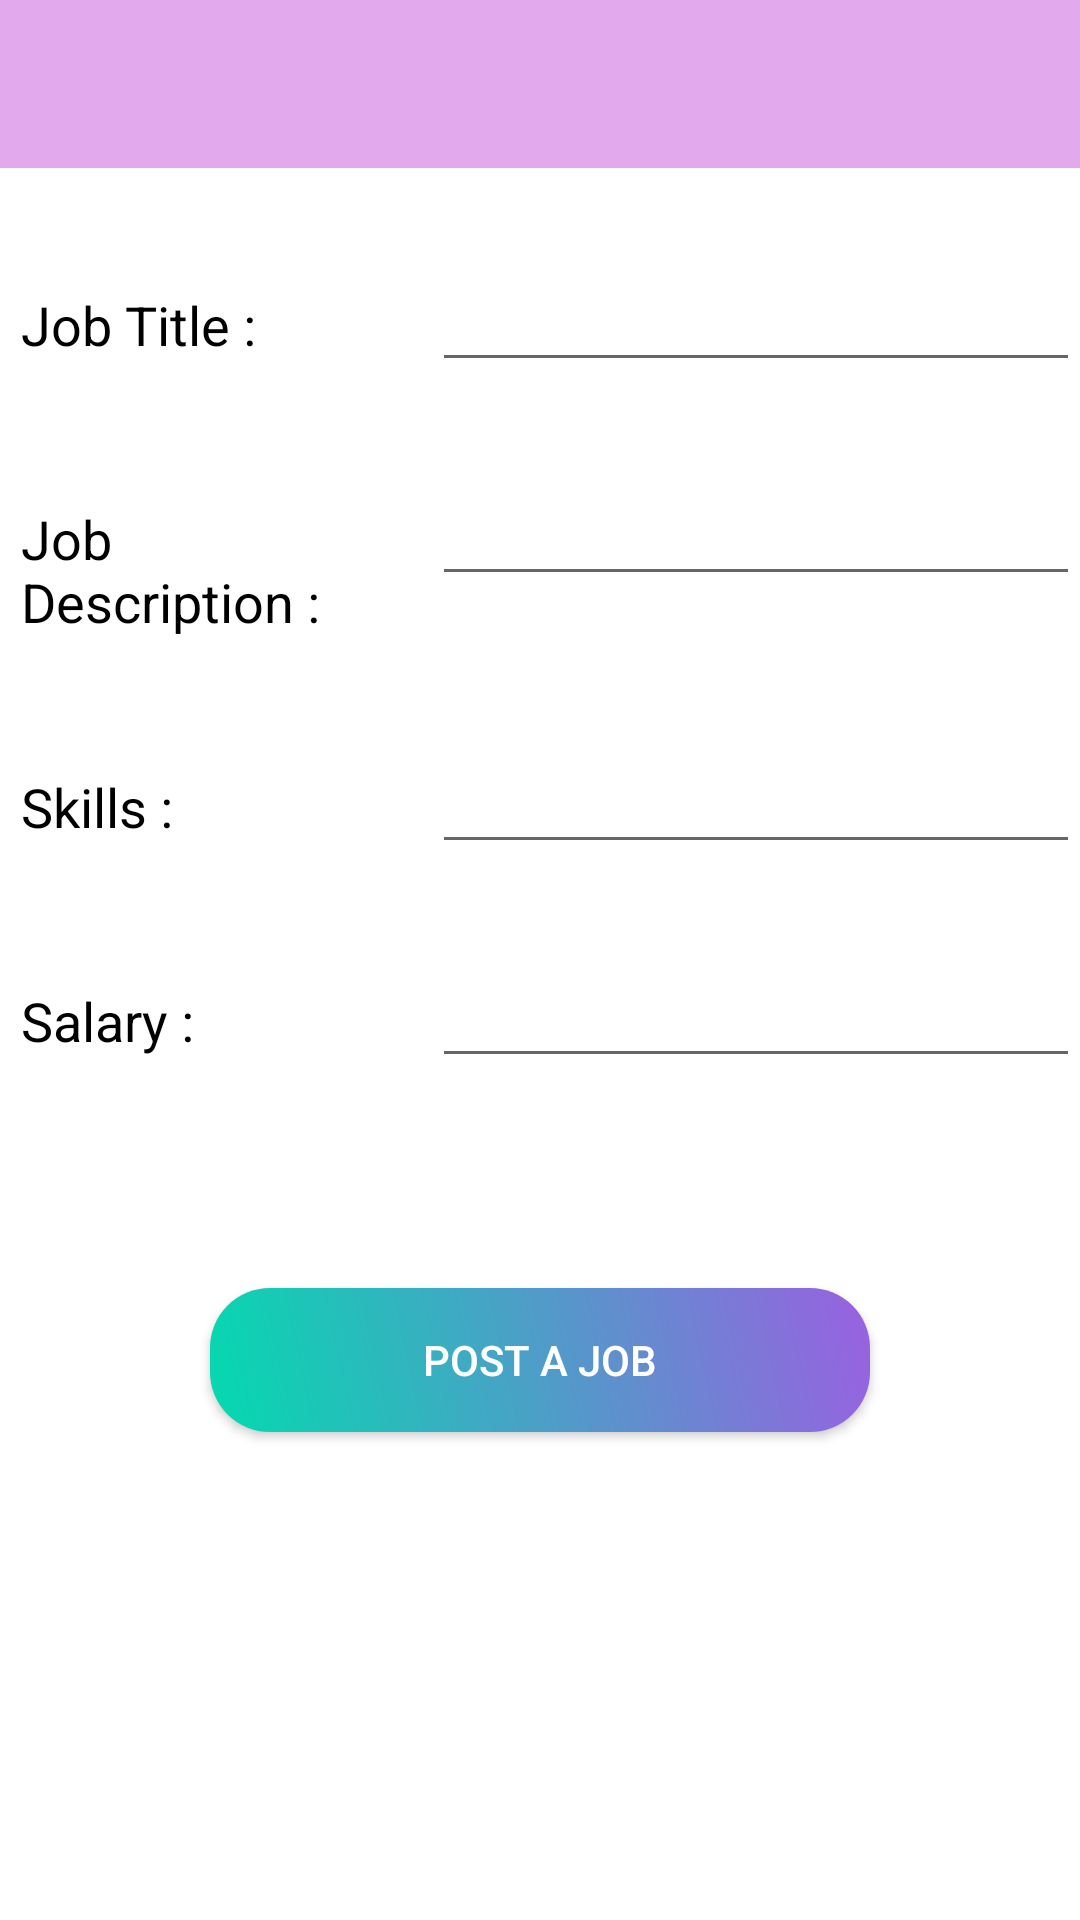

Reconstruct the res/layout file that produces this screen, plus the resources it refers to.
<!-- AndroidManifest.xml: application theme Theme.Proboost -->
<!-- res/layout/activity_insert_job_post.xml -->
<?xml version="1.0" encoding="utf-8"?>
<LinearLayout
    xmlns:android="http://schemas.android.com/apk/res/android"
    xmlns:app="http://schemas.android.com/apk/res-auto"
    xmlns:tools="http://schemas.android.com/tools"
    android:layout_width="match_parent"
    android:layout_height="match_parent"
    tools:context=".InsertJobPostActivity"
    android:orientation="vertical">




        <include layout="@layout/toolbar"
            android:id="@+id/insert_job_toolbar"
            />


        <ScrollView
            android:layout_width="match_parent"
            android:layout_height="wrap_content">

            <LinearLayout
                android:layout_width="match_parent"
                android:orientation="vertical"
                android:layout_height="wrap_content">

                    <LinearLayout
                        android:layout_width="match_parent"
                        android:orientation="horizontal"
                        android:layout_height="wrap_content"
                        android:layout_marginTop="30dp">


                        <RelativeLayout
                            android:layout_width="0dp"
                            android:layout_weight="2"
                            android:layout_height="wrap_content">

                            <TextView
                                android:layout_width="match_parent"
                                android:layout_height="wrap_content"
                                android:padding="7dp"
                                android:text="Job Title :"
                                android:textColor="@android:color/black"
                                android:textAppearance="?android:textAppearanceMedium">

                            </TextView>

                        </RelativeLayout>

                        <RelativeLayout
                            android:layout_width="0dp"
                            android:layout_weight="3"
                            android:layout_height="wrap_content">

                            <EditText
                                android:id="@+id/job_title"
                                android:layout_width="match_parent"
                                android:layout_height="wrap_content"
                                tools:ignore="SpeakableTextPresentCheck,TouchTargetSizeCheck">

                            </EditText>

                        </RelativeLayout>


                    </LinearLayout>

                <LinearLayout
                    android:layout_width="match_parent"
                    android:orientation="horizontal"
                    android:layout_height="wrap_content"
                    android:layout_marginTop="30dp">


                    <RelativeLayout
                        android:layout_width="0dp"
                        android:layout_weight="2"
                        android:layout_height="wrap_content">

                        <TextView
                            android:layout_width="match_parent"
                            android:layout_height="wrap_content"
                            android:text="Job Description :"
                            android:textColor="@android:color/black"

                            android:padding="7dp"
                            android:textAppearance="?android:textAppearanceMedium">

                        </TextView>

                    </RelativeLayout>

                    <RelativeLayout
                        android:layout_width="0dp"
                        android:layout_weight="3"
                        android:layout_height="wrap_content">

                        <EditText
                            android:id="@+id/job_description"
                            android:layout_width="match_parent"
                            android:layout_height="wrap_content"
                            tools:ignore="SpeakableTextPresentCheck,TouchTargetSizeCheck">

                        </EditText>

                    </RelativeLayout>


                </LinearLayout>
                <LinearLayout
                    android:layout_width="match_parent"
                    android:orientation="horizontal"
                    android:layout_height="wrap_content"
                    android:layout_marginTop="30dp">


                    <RelativeLayout
                        android:layout_width="0dp"
                        android:layout_weight="2"
                        android:layout_height="wrap_content">

                        <TextView
                            android:layout_width="match_parent"
                            android:layout_height="wrap_content"
                            android:text="Skills :"
                            android:textColor="@android:color/black"

                            android:padding="7dp"
                            android:textAppearance="?android:textAppearanceMedium">

                        </TextView>

                    </RelativeLayout>

                    <RelativeLayout
                        android:layout_width="0dp"
                        android:layout_weight="3"
                        android:layout_height="wrap_content">

                        <EditText
                            android:id="@+id/skills"
                            android:layout_width="match_parent"
                            android:layout_height="wrap_content"
                            tools:ignore="TouchTargetSizeCheck,SpeakableTextPresentCheck">

                        </EditText>

                    </RelativeLayout>


                </LinearLayout>

                <LinearLayout
                    android:layout_width="match_parent"
                    android:orientation="horizontal"
                    android:layout_height="wrap_content"
                    android:layout_marginTop="30dp">


                    <RelativeLayout
                        android:layout_width="0dp"
                        android:layout_weight="2"
                        android:layout_height="wrap_content">

                        <TextView
                            android:layout_width="match_parent"
                            android:layout_height="wrap_content"
                            android:text="Salary :"
                            android:textColor="@android:color/black"

                            android:padding="7dp"
                            android:textAppearance="?android:textAppearanceMedium">

                        </TextView>

                    </RelativeLayout>

                    <RelativeLayout
                        android:layout_width="0dp"
                        android:layout_weight="3"
                        android:layout_height="wrap_content">

                        <EditText
                            android:id="@+id/sallary"
                            android:layout_width="match_parent"
                            android:layout_height="wrap_content"
                            tools:ignore="SpeakableTextPresentCheck,TouchTargetSizeCheck">

                        </EditText>

                    </RelativeLayout>


                </LinearLayout>


                <Button
                    android:id="@+id/btn_job_post"
                    android:layout_width="match_parent"
                    android:layout_height="wrap_content"
                    android:background="@drawable/job_post_button"
                    android:layout_margin="70dp"
                    android:text="Post a Job"

                    android:textColor="@color/white"

                    tools:ignore="SpeakableTextPresentCheck"

                    >

                </Button>




            </LinearLayout>
        </ScrollView>





</LinearLayout>
<!-- res/layout/toolbar.xml (included above) -->
<?xml version="1.0" encoding="utf-8"?>
<androidx.appcompat.widget.Toolbar
    xmlns:android="http://schemas.android.com/apk/res/android"
    android:layout_width="match_parent"
    android:layout_height="wrap_content"
    xmlns:app="http://schemas.android.com/apk/res-auto"
    android:background="@color/toolbar_color"
    android:theme="@style/Theme.AppCompat.Light.DarkActionBar"
    app:popupTheme="@style/Theme.AppCompat.Light.DarkActionBar">

</androidx.appcompat.widget.Toolbar>
<!-- resources referenced by this layout -->
<resources>
  <color name="toolbar_color">#E2AAEC</color>
  <color name="white">#FFFFFFFF</color>
  <!-- drawable job_post_button (drawable) -->
  <?xml version="1.0" encoding="utf-8"?>
  <shape xmlns:android="http://schemas.android.com/apk/res/android">
  
      <gradient
          android:angle="45"
          android:startColor="#03DAAF"
          android:endColor="#9A60E1">
  
      </gradient>
  
      <corners
  
          android:topRightRadius="20dp"
          android:topLeftRadius="20dp"
          android:bottomLeftRadius="20dp"
          android:bottomRightRadius="20dp"
          />
  </shape>
  <style name="Theme.Proboost" parent="Theme.MaterialComponents.DayNight.DarkActionBar">
          
          <item name="colorPrimary">@color/purple_500</item>
          <item name="colorPrimaryVariant">@color/purple_700</item>
          <item name="colorOnPrimary">@color/white</item>
          
          <item name="colorSecondary">@color/teal_200</item>
          <item name="colorSecondaryVariant">@color/teal_700</item>
          <item name="colorOnSecondary">@color/black</item>
          
          <item name="android:statusBarColor" tools:targetApi="l">?attr/colorPrimaryVariant</item>
          
      </style>
  <color name="purple_500">#FF6200EE</color>
  <color name="purple_700">#FF3700B3</color>
  <color name="teal_200">#FF03DAC5</color>
  <color name="teal_700">#FF018786</color>
  <color name="black">#FF000000</color>
</resources>
